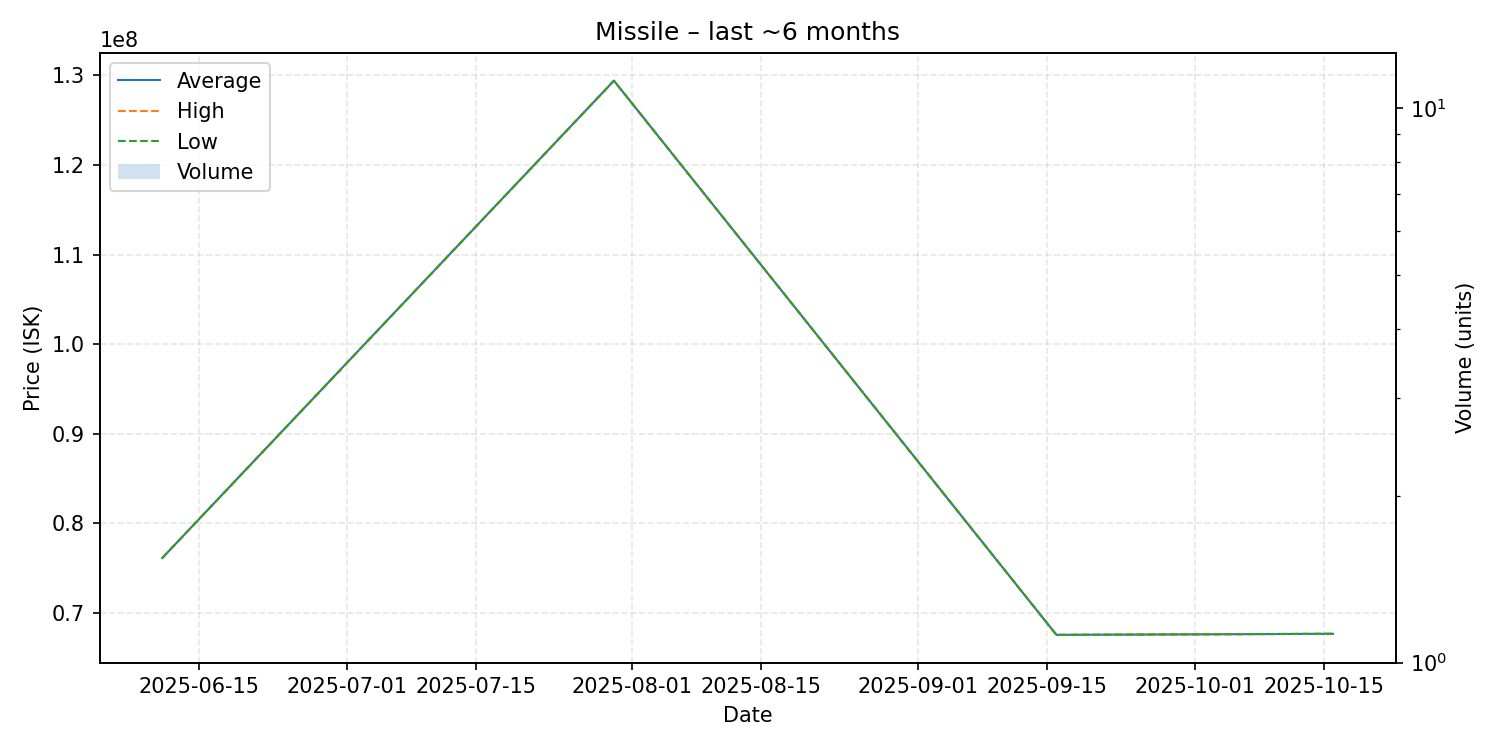

Source data for this figure (header and first rows):
date, average, highest, lowest, order_count, volume
2025-06-11, 76140000, 76140000, 76140000, 1, 1
2025-07-30, 129400000, 129400000, 129400000, 1, 1
2025-09-16, 67570000, 67570000, 67570000, 1, 1
2025-10-16, 67690000, 67690000, 67690000, 1, 1
